Run: headless pygame with SDL's dummy video driver; simulated clock (each Clock.tick advances the game by its frame time, no real sleeping); random seed 0; keys injected as events and as key.get_pressed() state; no mouse input.
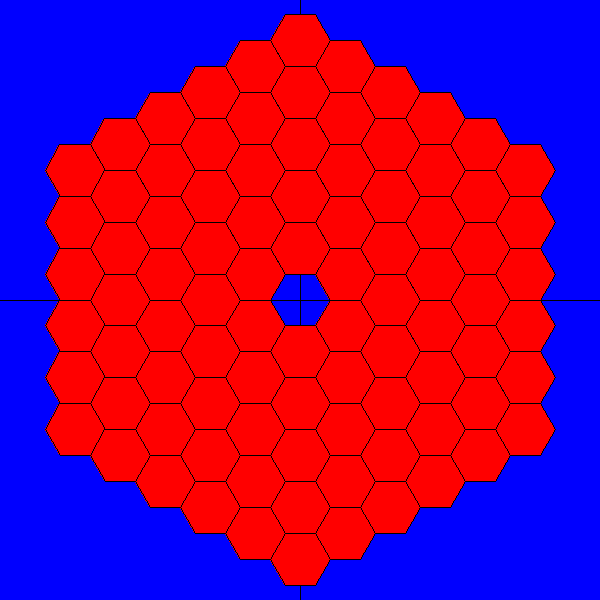
Frame 1 of 4 · flips 1–60 · no input
Frame 2 of 4 · flips 61–180 · tapped SPACE, RETURN · held RIGHT (→), D · screen unchanged from frame 1, image omitted
Frame 3 of 4 · flips 181–300 · held DOWN (↓), S · screen unchanged from frame 2, image omitted
Frame 4 of 4 · flips 301–420 · held LEFT (←), A, UP (↑), W · screen unchanged from frame 3, image omitted

The pygame program that drew these frames:

# -*- coding: utf-8 -*-

import pygame
import math
pygame.init()
clock = pygame.time.Clock()
pi = math.pi
BLACK = (0,0,0)
BLUE = (0,0,255)
RED=(255,0,0)
WHITE=(255,255,255)
grid_size = 6
radius = 30
wn_width = 600
wn_height = 600
wn=pygame.display.set_mode((wn_width,wn_height))
step_size = radius/grid_size
state = True
while state:
    for event in pygame.event.get():
        if event.type == pygame.QUIT:
            state = False
    wn.fill(BLUE)
    
    #CENTERING CROSSHAIRS
    startX=0; startY=wn_height/2; endX = wn_width; endY=wn_height/2; width = 5
    pygame.draw.line(wn, BLACK, (startX, startY), (endX, endY))
    startX=wn_width/2; startY=0; endX = wn_width/2; endY=wn_height; width = 5
    pygame.draw.line(wn, BLACK, (startX, startY), (endX, endY))
    #END CENTERING

    x_shift = [3*radius/2 ,3*radius/2 ,0,
               -3*radius/2, -3*radius/2, 0]
    y_shift = [math.sqrt(3)*radius/2,-math.sqrt(3)*radius/2,-math.sqrt(3)*radius,
               -math.sqrt(3)*radius/2,math.sqrt(3)*radius/2,math.sqrt(3)*radius]
    x_init = wn_width/2 - ((grid_size-1)*3/2)*radius
    y_init = (wn_height + math.sqrt(3) * (grid_size-1) * radius) / 2
    for k in range(1,grid_size+1):
        shiftX = 0
        shiftY = 0
        n = 0    
        while n < 6:
            for i in range(0,grid_size - k):
                vertex1 = (radius*math.cos(0)+x_init + shiftX,radius*math.sin(0)+y_init+ shiftY)
                vertex2 = (radius*math.cos(pi/3)+x_init+ shiftX,radius*math.sin(pi/3)+y_init+ shiftY)
                vertex3 = (radius*math.cos(2*pi/3)+x_init+ shiftX,radius*math.sin(2*pi/3)+y_init+ shiftY)
                vertex4 = (radius*math.cos(pi)+x_init+ shiftX,radius*math.sin(pi)+y_init+ shiftY)
                vertex5 = (radius*math.cos(4*pi/3)+x_init+ shiftX,radius*math.sin(4*pi/3)+y_init+ shiftY)
                vertex6 = (radius*math.cos(5*pi/3)+x_init+ shiftX,radius*math.sin(5*pi/3)+y_init+ shiftY)
                vertices = [vertex1, vertex2, vertex3, vertex4, vertex5, vertex6]
                shiftX += x_shift[n]
                shiftY += y_shift[n]
                pygame.draw.polygon(wn,RED,(vertices))
                pygame.draw.polygon(wn,BLACK,(vertices),width=1)                   
            n += 1
        x_init += 3/2*radius
        y_init -= math.sqrt(3)*radius/2
    pygame.display.update()
    clock.tick(30)
pygame.quit()
quit()
